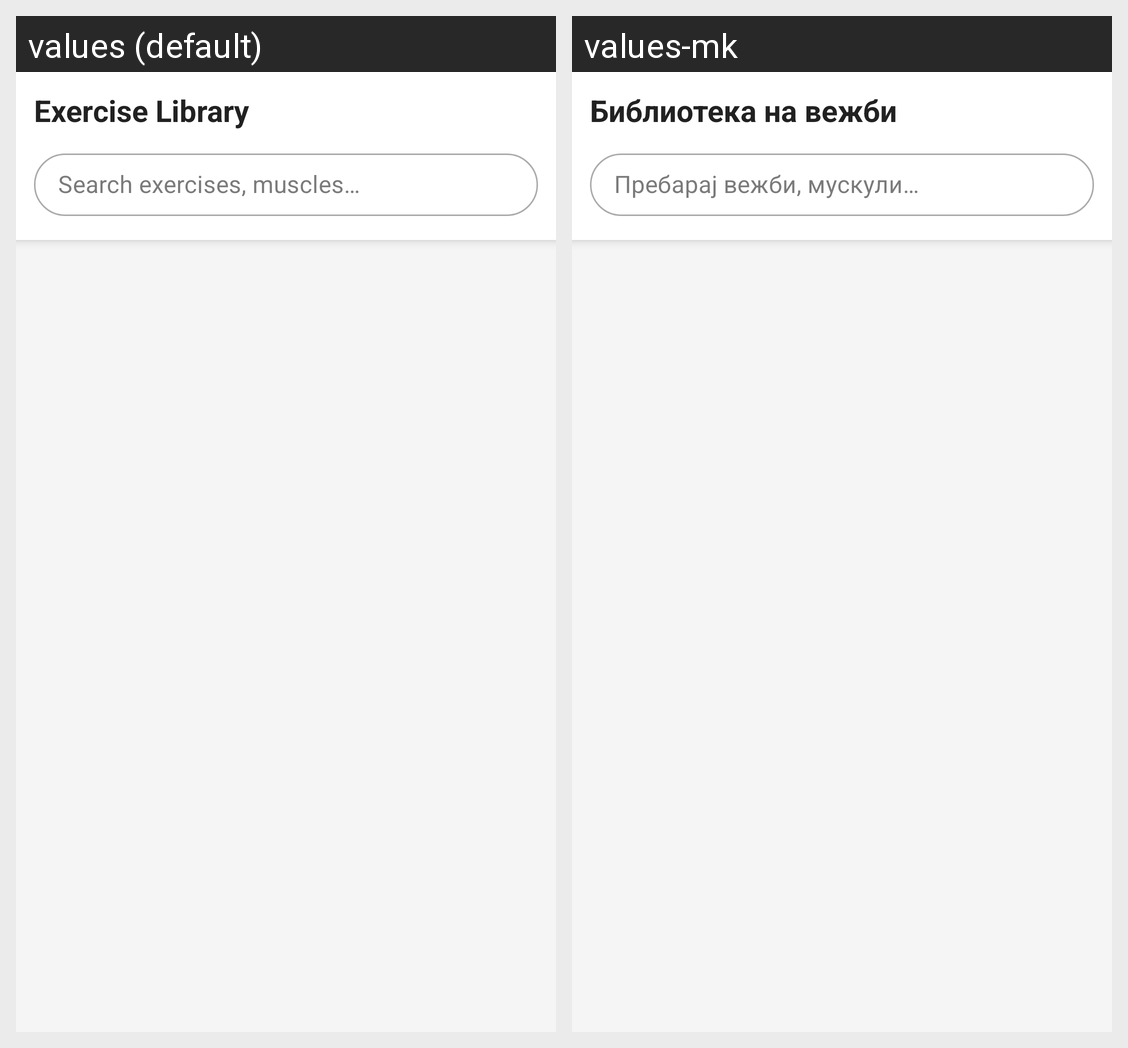

Locale-by-locale string values for the Android screen shown in this grid:
Android screen res/layout/fragment_exercises.xml rendered under 2 locales, left to right: values (default), values-mk. Device: Nexus 5 (rendered at 1080×1920; each locale shown at half size, 540×960, under a caption strip naming it); theme Theme.GymTrainingGenerator.
Strings drawn on this screen, with the default value and each locale's value (text and hints the layout hard-codes, and strings that could not be matched under every locale, appear in the picture but are not listed):

exercise_library
  values: Exercise Library
  values-mk: Библиотека на вежби

search_exercises
  values: Search exercises, muscles…
  values-mk: Пребарај вежби, мускули…
